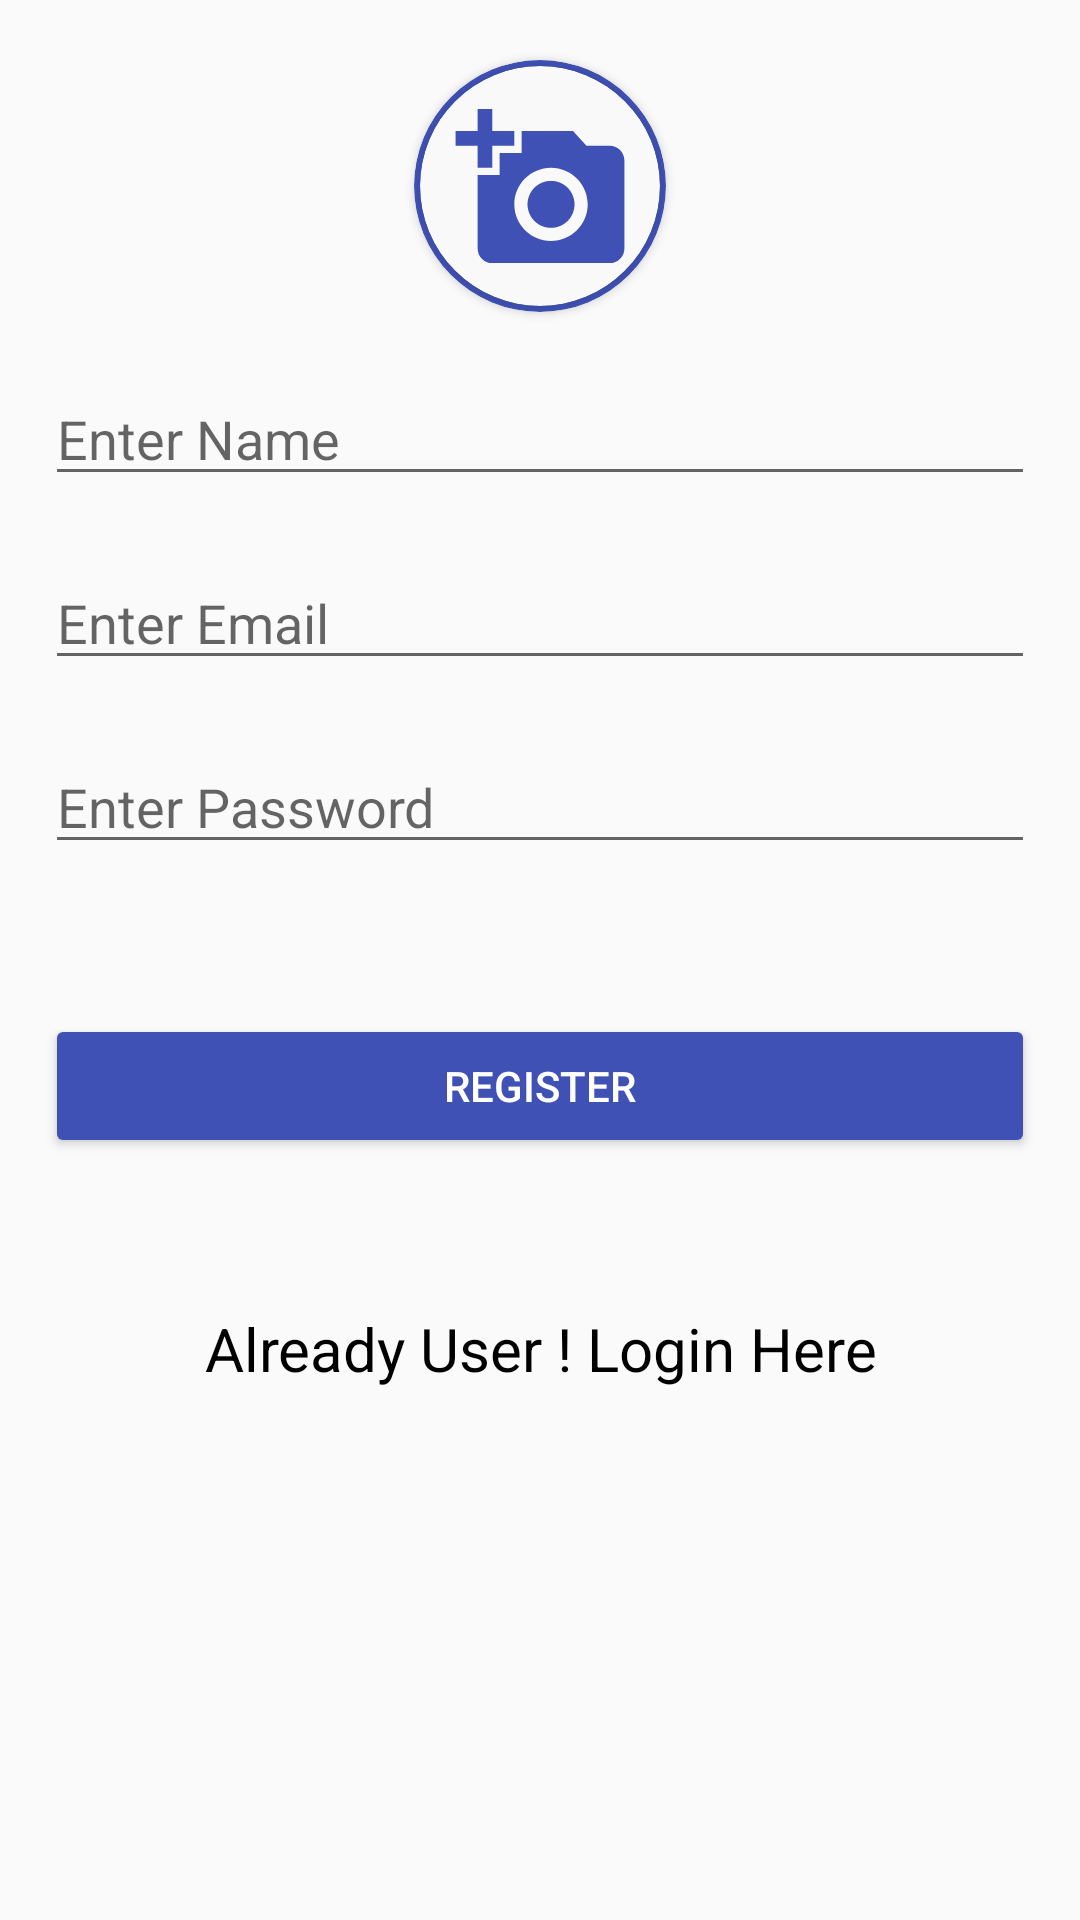

Reconstruct the res/layout file that produces this screen, plus the resources it refers to.
<!-- AndroidManifest.xml: application theme AppTheme -->
<!-- res/layout/activity_sign_up.xml -->
<?xml version="1.0" encoding="utf-8"?>
<android.support.constraint.ConstraintLayout xmlns:android="http://schemas.android.com/apk/res/android"
    xmlns:app="http://schemas.android.com/apk/res-auto"
    xmlns:tools="http://schemas.android.com/tools"
    android:layout_width="match_parent"
    android:layout_height="match_parent"
    tools:context=".SignUpActivity">

    <EditText
        android:id="@+id/user_email"
        android:layout_width="0dp"
        android:layout_height="wrap_content"
        android:layout_marginStart="15dp"
        android:layout_marginTop="20dp"
        android:layout_marginEnd="15dp"
        android:ems="10"
        android:hint="Enter Email"
        android:inputType="textEmailAddress"
        app:layout_constraintEnd_toEndOf="parent"
        app:layout_constraintStart_toStartOf="parent"
        app:layout_constraintTop_toBottomOf="@+id/user_name" />

    <EditText
        android:id="@+id/user_password"
        android:layout_width="0dp"
        android:layout_height="wrap_content"
        android:layout_marginStart="15dp"
        android:layout_marginTop="20dp"
        android:layout_marginEnd="15dp"
        android:ems="10"
        android:hint="Enter Password"
        android:inputType="textPassword"
        app:layout_constraintEnd_toEndOf="parent"
        app:layout_constraintStart_toStartOf="parent"
        app:layout_constraintTop_toBottomOf="@+id/user_email" />

    <Button
        android:id="@+id/register_btn"
        android:layout_width="0dp"
        android:layout_height="wrap_content"
        android:layout_marginStart="15dp"
        android:layout_marginTop="50dp"
        android:layout_marginEnd="15dp"
        android:text="Register"
        app:layout_constraintEnd_toEndOf="parent"
        app:layout_constraintStart_toStartOf="parent"
        app:layout_constraintTop_toBottomOf="@+id/user_password" />

    <TextView
        android:id="@+id/login_btn_on_signup"
        android:layout_width="0dp"
        android:layout_height="wrap_content"
        android:layout_marginStart="15dp"
        android:layout_marginTop="50dp"
        android:layout_marginEnd="15dp"
        android:text="Already User ! Login Here"
        android:textAlignment="center"
        app:layout_constraintEnd_toEndOf="parent"
        app:layout_constraintStart_toStartOf="parent"
        app:layout_constraintTop_toBottomOf="@+id/register_btn" />

    <EditText
        android:id="@+id/user_name"
        android:layout_width="0dp"
        android:layout_height="wrap_content"
        android:layout_marginStart="15dp"
        android:layout_marginTop="20dp"
        android:layout_marginEnd="15dp"
        android:ems="10"
        android:hint="Enter Name"
        android:inputType="textPersonName"
        app:layout_constraintEnd_toEndOf="parent"
        app:layout_constraintStart_toStartOf="parent"
        app:layout_constraintTop_toBottomOf="@+id/circleview" />


    <android.support.v7.widget.CardView
        android:id="@+id/circleview"
        android:layout_width="84dp"
        android:layout_height="84dp"
        android:layout_marginTop="20dp"
        app:cardBackgroundColor="@color/colorPrimary"
        app:cardCornerRadius="42dp"
        app:layout_constraintEnd_toEndOf="parent"
        app:layout_constraintStart_toStartOf="parent"
        app:layout_constraintTop_toTopOf="parent">

        <android.support.v7.widget.CardView
            android:layout_width="80dp"
            android:layout_height="80dp"
            app:cardBackgroundColor="#FFF9F9F9"
            app:cardCornerRadius="40dp"
            android:layout_gravity="center">
            <ImageView
                android:id="@+id/add_pic"
                android:layout_width="match_parent"
                android:layout_height="match_parent"
                android:scaleType="centerCrop"
                android:src="@drawable/add_pic"
                android:layout_gravity="center"
                />

        </android.support.v7.widget.CardView>
    </android.support.v7.widget.CardView>


</android.support.constraint.ConstraintLayout>
<!-- resources referenced by this layout -->
<resources>
  <color name="colorPrimary">#3f51b5</color>
  <!-- drawable add_pic (drawable) -->
  <vector android:height="80dp" android:viewportHeight="490.667"
      android:viewportWidth="490.667" android:width="80dp" xmlns:android="http://schemas.android.com/apk/res/android">
      <path android:fillColor="#3f51b5" android:pathData="M387.899,162.796l-47.572,0l-27.463,-30.014L207.816,132.782l0,45.021l-45.021,0l0,45.021L117.775,222.823l0,150.069c0,16.508 13.506,30.014 30.014,30.014L387.899,402.906c16.508,0 30.014,-13.506 30.014,-30.014l0,-180.083C417.913,176.302 404.407,162.796 387.899,162.796zM267.844,357.885c-41.419,0 -75.035,-33.616 -75.035,-75.035S226.425,207.816 267.844,207.816S342.878,241.432 342.878,282.851S309.263,357.885 267.844,357.885z"/>
      <path android:fillColor="#3f51b5" android:pathData="M117.775,207.816l30.014,0l0,-45.021l45.021,0l0,-30.014l-45.021,0l0,-45.021l-30.014,0l0,45.021l-45.021,0l0,30.014l45.021,0z"/>
      <path android:fillColor="#3f51b5" android:pathData="M267.844,234.829c-26.562,0 -48.022,21.46 -48.022,48.022l0,0c0,26.562 21.46,48.022 48.022,48.022c26.562,0 48.022,-21.46 48.022,-48.022S294.406,234.829 267.844,234.829z"/>
  </vector>
  <style name="AppTheme" parent="Theme.AppCompat.Light.DarkActionBar">
          
          <item name="colorPrimary">@color/colorPrimary</item>
          <item name="colorPrimaryDark">@color/colorPrimaryDark</item>
          <item name="colorAccent">@color/colorAccent</item>
          <item name="colorButtonNormal">@color/colorAccent</item>
          <item name="android:textColorPrimary">@android:color/white</item>
          <item name="editTextStyle">@style/TextEdit</item>
          <item name="android:textViewStyle">@style/textStyle</item>
      </style>
  <color name="colorPrimaryDark">#303F9F</color>
  <color name="colorAccent">#3f51b5</color>
  <style name="TextEdit" parent="android:Widget.EditText">
          <item name="android:textColor">@android:color/black</item>
      </style>
  <style name="textStyle" parent="android:TextAppearance">
          <item name="android:textColor">@android:color/black</item>
          <item name="android:textSize">20sp</item>
      </style>
</resources>
